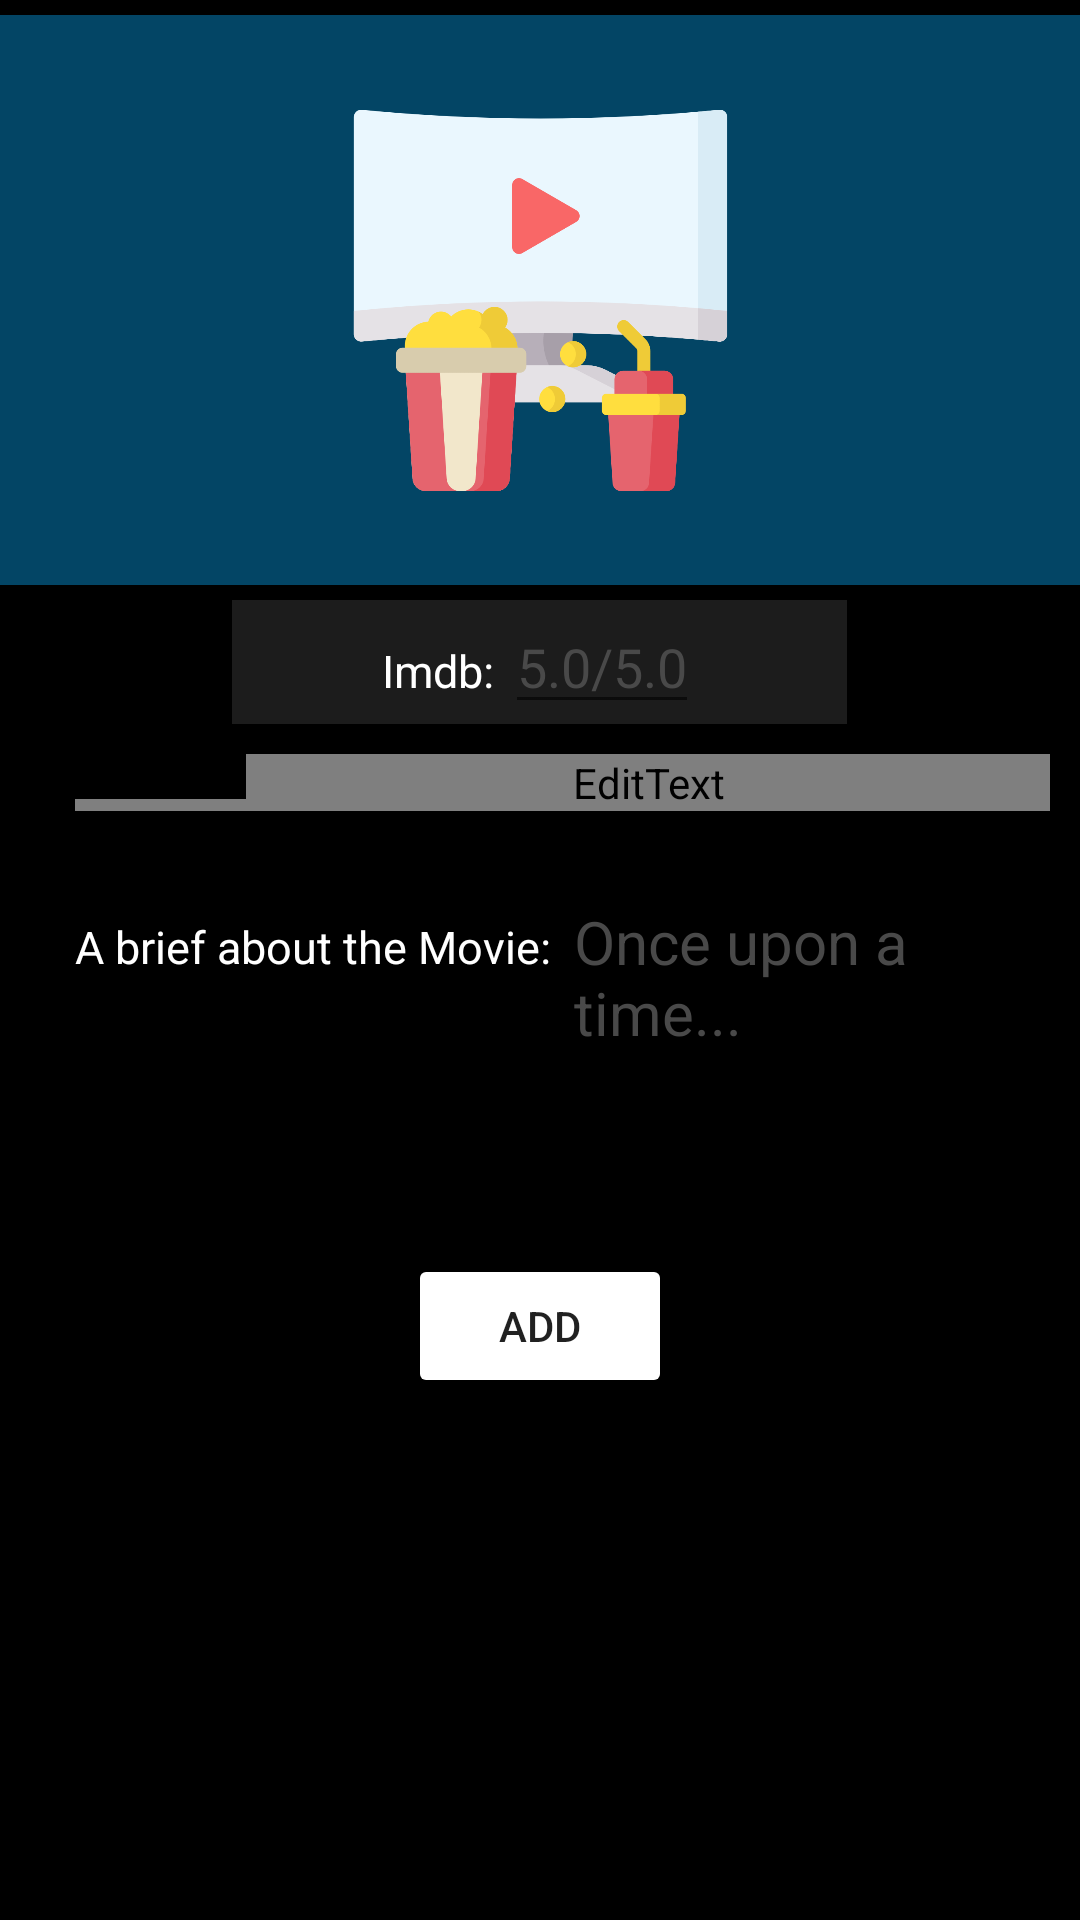

Here is an Android app screen rendered from its layout file. Give the layout XML and the strings, colors and styles it references.
<!-- AndroidManifest.xml: application theme Theme.MovieSave -->
<!-- res/layout/fragment_add_watch_later_movie.xml -->
<?xml version="1.0" encoding="utf-8"?>
<RelativeLayout xmlns:android="http://schemas.android.com/apk/res/android"
    xmlns:app="http://schemas.android.com/apk/res-auto"
    xmlns:tools="http://schemas.android.com/tools"
    android:layout_width="match_parent"
    android:layout_height="match_parent"
    android:background="@color/black"
    tools:context=".AddMovieFragment">

    
    <ScrollView
        android:layout_width="match_parent"
        android:layout_height="match_parent"
        tools:ignore="UselessParent">
        <LinearLayout
            android:layout_width="wrap_content"
            android:layout_height="wrap_content"
            android:orientation="vertical">
            <ImageView
                android:id="@+id/poster_watch_later"
                android:layout_width="match_parent"
                android:layout_height="200dp"
                android:src="@drawable/blankmovie"/>

            <LinearLayout
                android:layout_width="match_parent"
                android:layout_height="match_parent"
                android:layout_marginBottom="60dp"
                android:orientation="vertical"
                android:layout_below="@+id/poster_watch_later">

                <LinearLayout
                    android:layout_width="match_parent"
                    android:layout_height="wrap_content"
                    android:orientation="horizontal"
                    android:gravity="center_horizontal">
                    <LinearLayout
                        android:layout_width="205dp"
                        android:background="@color/quite_black"
                        android:layout_height="match_parent">
                        <TextView
                            android:layout_width="wrap_content"
                            android:layout_height="wrap_content"
                            android:text="Imdb: "
                            android:textSize="15sp"
                            android:layout_marginLeft="50dp"
                            android:textColor="@color/white"/>

                        <EditText
                            android:id="@+id/score_of_watch_later"
                            android:layout_width="wrap_content"
                            android:layout_height="wrap_content"
                            android:textColor="@color/white"
                            android:inputType="numberDecimal"
                            android:textColorHint="@color/word2"
                            android:hint="@string/score55"/>

                    </LinearLayout>
                </LinearLayout>
                <LinearLayout
                    android:id="@+id/name_watch_later"
                    android:layout_width="match_parent"
                    android:layout_height="wrap_content"
                    android:layout_margin="10dp"
                    android:orientation="horizontal">
                    <TextView
                        android:layout_marginTop="15dp"
                        android:layout_marginLeft="15dp"
                        android:layout_width="wrap_content"
                        android:layout_height="match_parent"
                        android:text="Name of the Movie: "
                        android:textSize="15dp"
                        android:textColor="@color/gold" />
                    <EditText
                        android:id="@+id/name_of_watch_later"
                        android:layout_width="match_parent"
                        android:layout_height="wrap_content"
                        android:textColor="@color/gold"
                        android:hint="The Movie"
                        android:textSize="20sp"
                        android:textColorHint="@color/word2"
                        />
                </LinearLayout>
                <LinearLayout
                    android:id="@+id/brief_movie"
                    android:layout_margin="10dp"
                    android:layout_width="match_parent"
                    android:layout_height="wrap_content"
                    android:orientation="horizontal">
                    <TextView
                        android:layout_marginTop="15dp"
                        android:layout_marginLeft="15dp"
                        android:layout_width="wrap_content"
                        android:layout_height="match_parent"
                        android:text="A brief about the Movie: "
                        android:textSize="15dp"
                        android:textColor="@color/white" />
                    <EditText
                        android:id="@+id/brief_watch_later"
                        android:layout_width="match_parent"
                        android:layout_height="wrap_content"
                        android:textColor="@color/white"
                        android:hint="Once upon a time..."
                        android:textSize="20sp"
                        android:textColorHint="@color/word2"
                        />
                </LinearLayout>
                <Button
                    android:id="@+id/btn_add"
                    android:layout_width="wrap_content"
                    android:layout_height="wrap_content"
                    android:layout_gravity="center_horizontal"
                    android:layout_marginTop="50dp"
                    android:text="Add"
                    android:backgroundTint="@color/blue"/>
            </LinearLayout>
        </LinearLayout>
    </ScrollView>
</RelativeLayout>
<!-- resources referenced by this layout -->
<resources>
  <color name="black">#FF000000</color>
  <color name="quite_black">#1C1C1C</color>
  <color name="white">#FFFFFFFF</color>
  <color name="word2">#494949</color>
  <!-- drawable blankmovie: png bitmap (drawable, 103105 bytes) -->
  <string name="score55">5.0/5.0</string>
  <style name="Theme.MovieSave" parent="Theme.MaterialComponents.DayNight.DarkActionBar">
          
          <item name="colorPrimary">@color/black</item>
          <item name="colorPrimaryVariant">@color/quite_black</item>
          <item name="colorOnPrimary">@color/word2</item>
          
          <item name="colorSecondary">@color/teal_200</item>
          <item name="colorSecondaryVariant">@color/teal_700</item>
          <item name="colorOnSecondary">@color/quite_black</item>
          
          <item name="android:statusBarColor" tools:targetApi="l">?attr/colorPrimaryVariant</item>
          
      </style>
  <color name="teal_200">#FF03DAC5</color>
  <color name="teal_700">#FF018786</color>
</resources>
